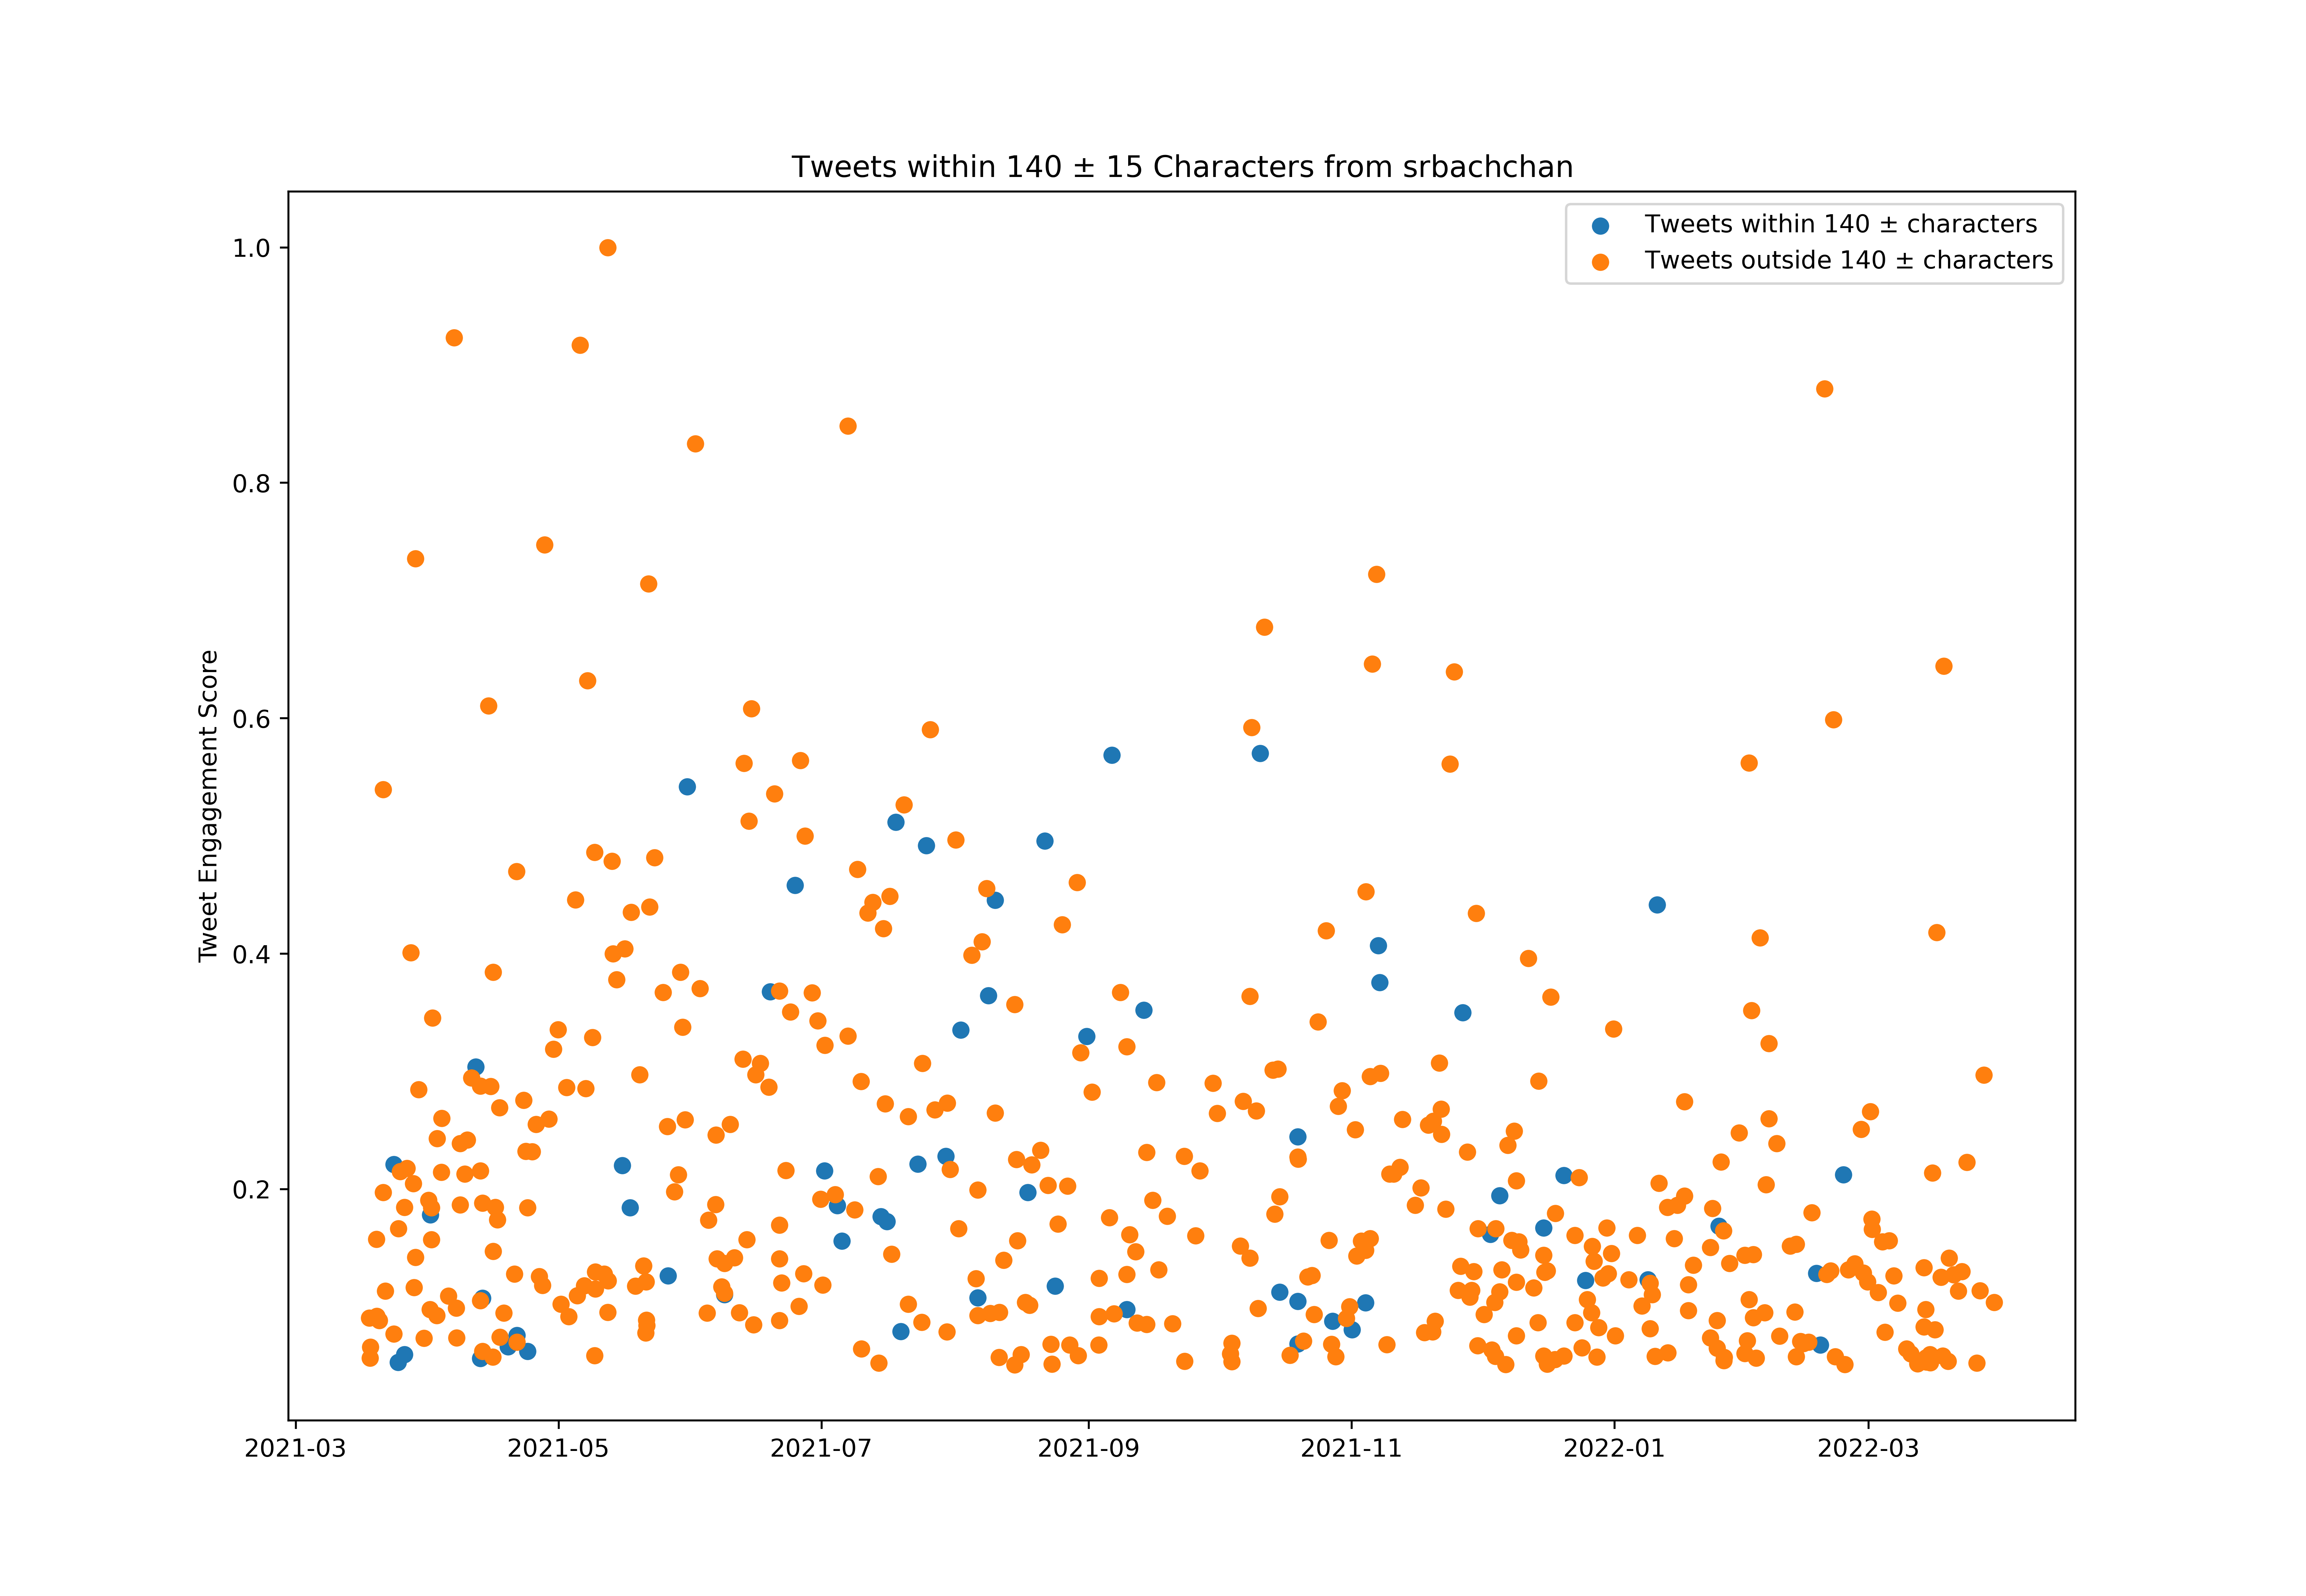

The data file committed next to this chart (first rows):
id, created_at, score, length_between125_and_155
1372214048138297345, 2021-03-17T15:51:38.000Z, 211101, False
1372379280236158977, 2021-03-18T02:48:12.000Z, 441962, False
1372414159472660486, 2021-03-18T05:06:48.000Z, 276277, False
1372442653632000000, 2021-03-18T07:00:02.000Z, 320793, False
1372969095025491970, 2021-03-19T17:51:55.000Z, 767583, False
1372969239502495744, 2021-03-19T17:52:29.000Z, 205492, False
1372998251838808064, 2021-03-19T19:47:46.000Z, 449228, False
1373210266658213891, 2021-03-20T09:50:15.000Z, 431029, False
1373528156355792898, 2021-03-21T06:53:26.000Z, 960626, False
1373528397159096321, 2021-03-21T06:54:23.000Z, 2629197, False
1373589289880018959, 2021-03-21T10:56:21.000Z, 221040, False
1373705530082951168, 2021-03-21T18:38:15.000Z, 552246, False
1374424115856044039, 2021-03-23T18:13:39.000Z, 1076353, True
1374424645395312644, 2021-03-23T18:15:45.000Z, 375011, False
1374783288594796547, 2021-03-24T18:00:52.000Z, 257652, True
1374812734991163395, 2021-03-24T19:57:53.000Z, 811436, False
1374974159336341504, 2021-03-25T06:39:20.000Z, 1047244, False
1375318195716825091, 2021-03-26T05:26:24.000Z, 899071, False
1375318533433827328, 2021-03-26T05:27:45.000Z, 290358, True
1375405895329349640, 2021-03-26T11:14:53.000Z, 182938, False
1375525504309063681, 2021-03-26T19:10:10.000Z, 1061089, False
1375869821049430021, 2021-03-27T17:58:22.000Z, 1953202, False
1376057553428172800, 2021-03-28T06:24:21.000Z, 997616, False
1376123712714334210, 2021-03-28T10:47:14.000Z, 567889, False
1376254302356840449, 2021-03-28T19:26:09.000Z, 692017, False
1376255566843011076, 2021-03-28T19:31:11.000Z, 3583860, False
1376503159082860546, 2021-03-29T11:55:01.000Z, 1386378, False
1376948757296676865, 2021-03-30T17:25:40.000Z, 357948, False
1377344816120360960, 2021-03-31T19:39:28.000Z, 928299, False
1377472184784809993, 2021-04-01T04:05:35.000Z, 476799, False
1377483587402887170, 2021-04-01T04:50:54.000Z, 868944, True
1377584025934643201, 2021-04-01T11:30:00.000Z, 766210, False
1377584023820660744, 2021-04-01T11:30:00.000Z, 898314, False
1377689027327893505, 2021-04-01T18:27:14.000Z, 1683339, False
1378019999076376577, 2021-04-02T16:22:24.000Z, 451311, False
1378075521464983552, 2021-04-02T20:03:02.000Z, 1184791, False
1378435574856515584, 2021-04-03T19:53:45.000Z, 1045256, False
1378446130313261058, 2021-04-03T20:35:42.000Z, 1267243, False
1379025519585337352, 2021-04-05T10:57:59.000Z, 532059, False
1379507133721370626, 2021-04-06T18:51:45.000Z, 4498598, False
1379661940796968962, 2021-04-07T05:06:54.000Z, 482289, False
1379697452668755968, 2021-04-07T07:28:00.000Z, 358705, False
1379999243792916483, 2021-04-08T03:27:13.000Z, 909342, False
1380002272562663424, 2021-04-08T03:39:15.000Z, 1163562, False
1380386976839311363, 2021-04-09T05:07:56.000Z, 1037825, False
1380609107430793217, 2021-04-09T19:50:36.000Z, 1178188, False
1380951044276977670, 2021-04-10T18:29:20.000Z, 1434751, False
1381306609184333832, 2021-04-11T18:02:13.000Z, 1480923, True
1381689062206017536, 2021-04-12T19:21:57.000Z, 1400861, False
1381690305871630336, 2021-04-12T19:26:54.000Z, 512842, False
1381690593886150659, 2021-04-12T19:28:02.000Z, 274171, True
1381690781681901571, 2021-04-12T19:28:47.000Z, 215763, False
1381690931498283010, 2021-04-12T19:29:23.000Z, 1049918, False
1381870601464279041, 2021-04-13T07:23:19.000Z, 524012, True
1381871185256804352, 2021-04-13T07:25:39.000Z, 917602, False
1381874181214638081, 2021-04-13T07:37:33.000Z, 209799, False
1381875598297980930, 2021-04-13T07:43:11.000Z, 304108, False
1382401663281995778, 2021-04-14T18:33:34.000Z, 2975573, False
1382571770905980928, 2021-04-15T05:49:31.000Z, 1399986, False
1382760193885229057, 2021-04-15T18:18:15.000Z, 280466, False
... 624 more rows
